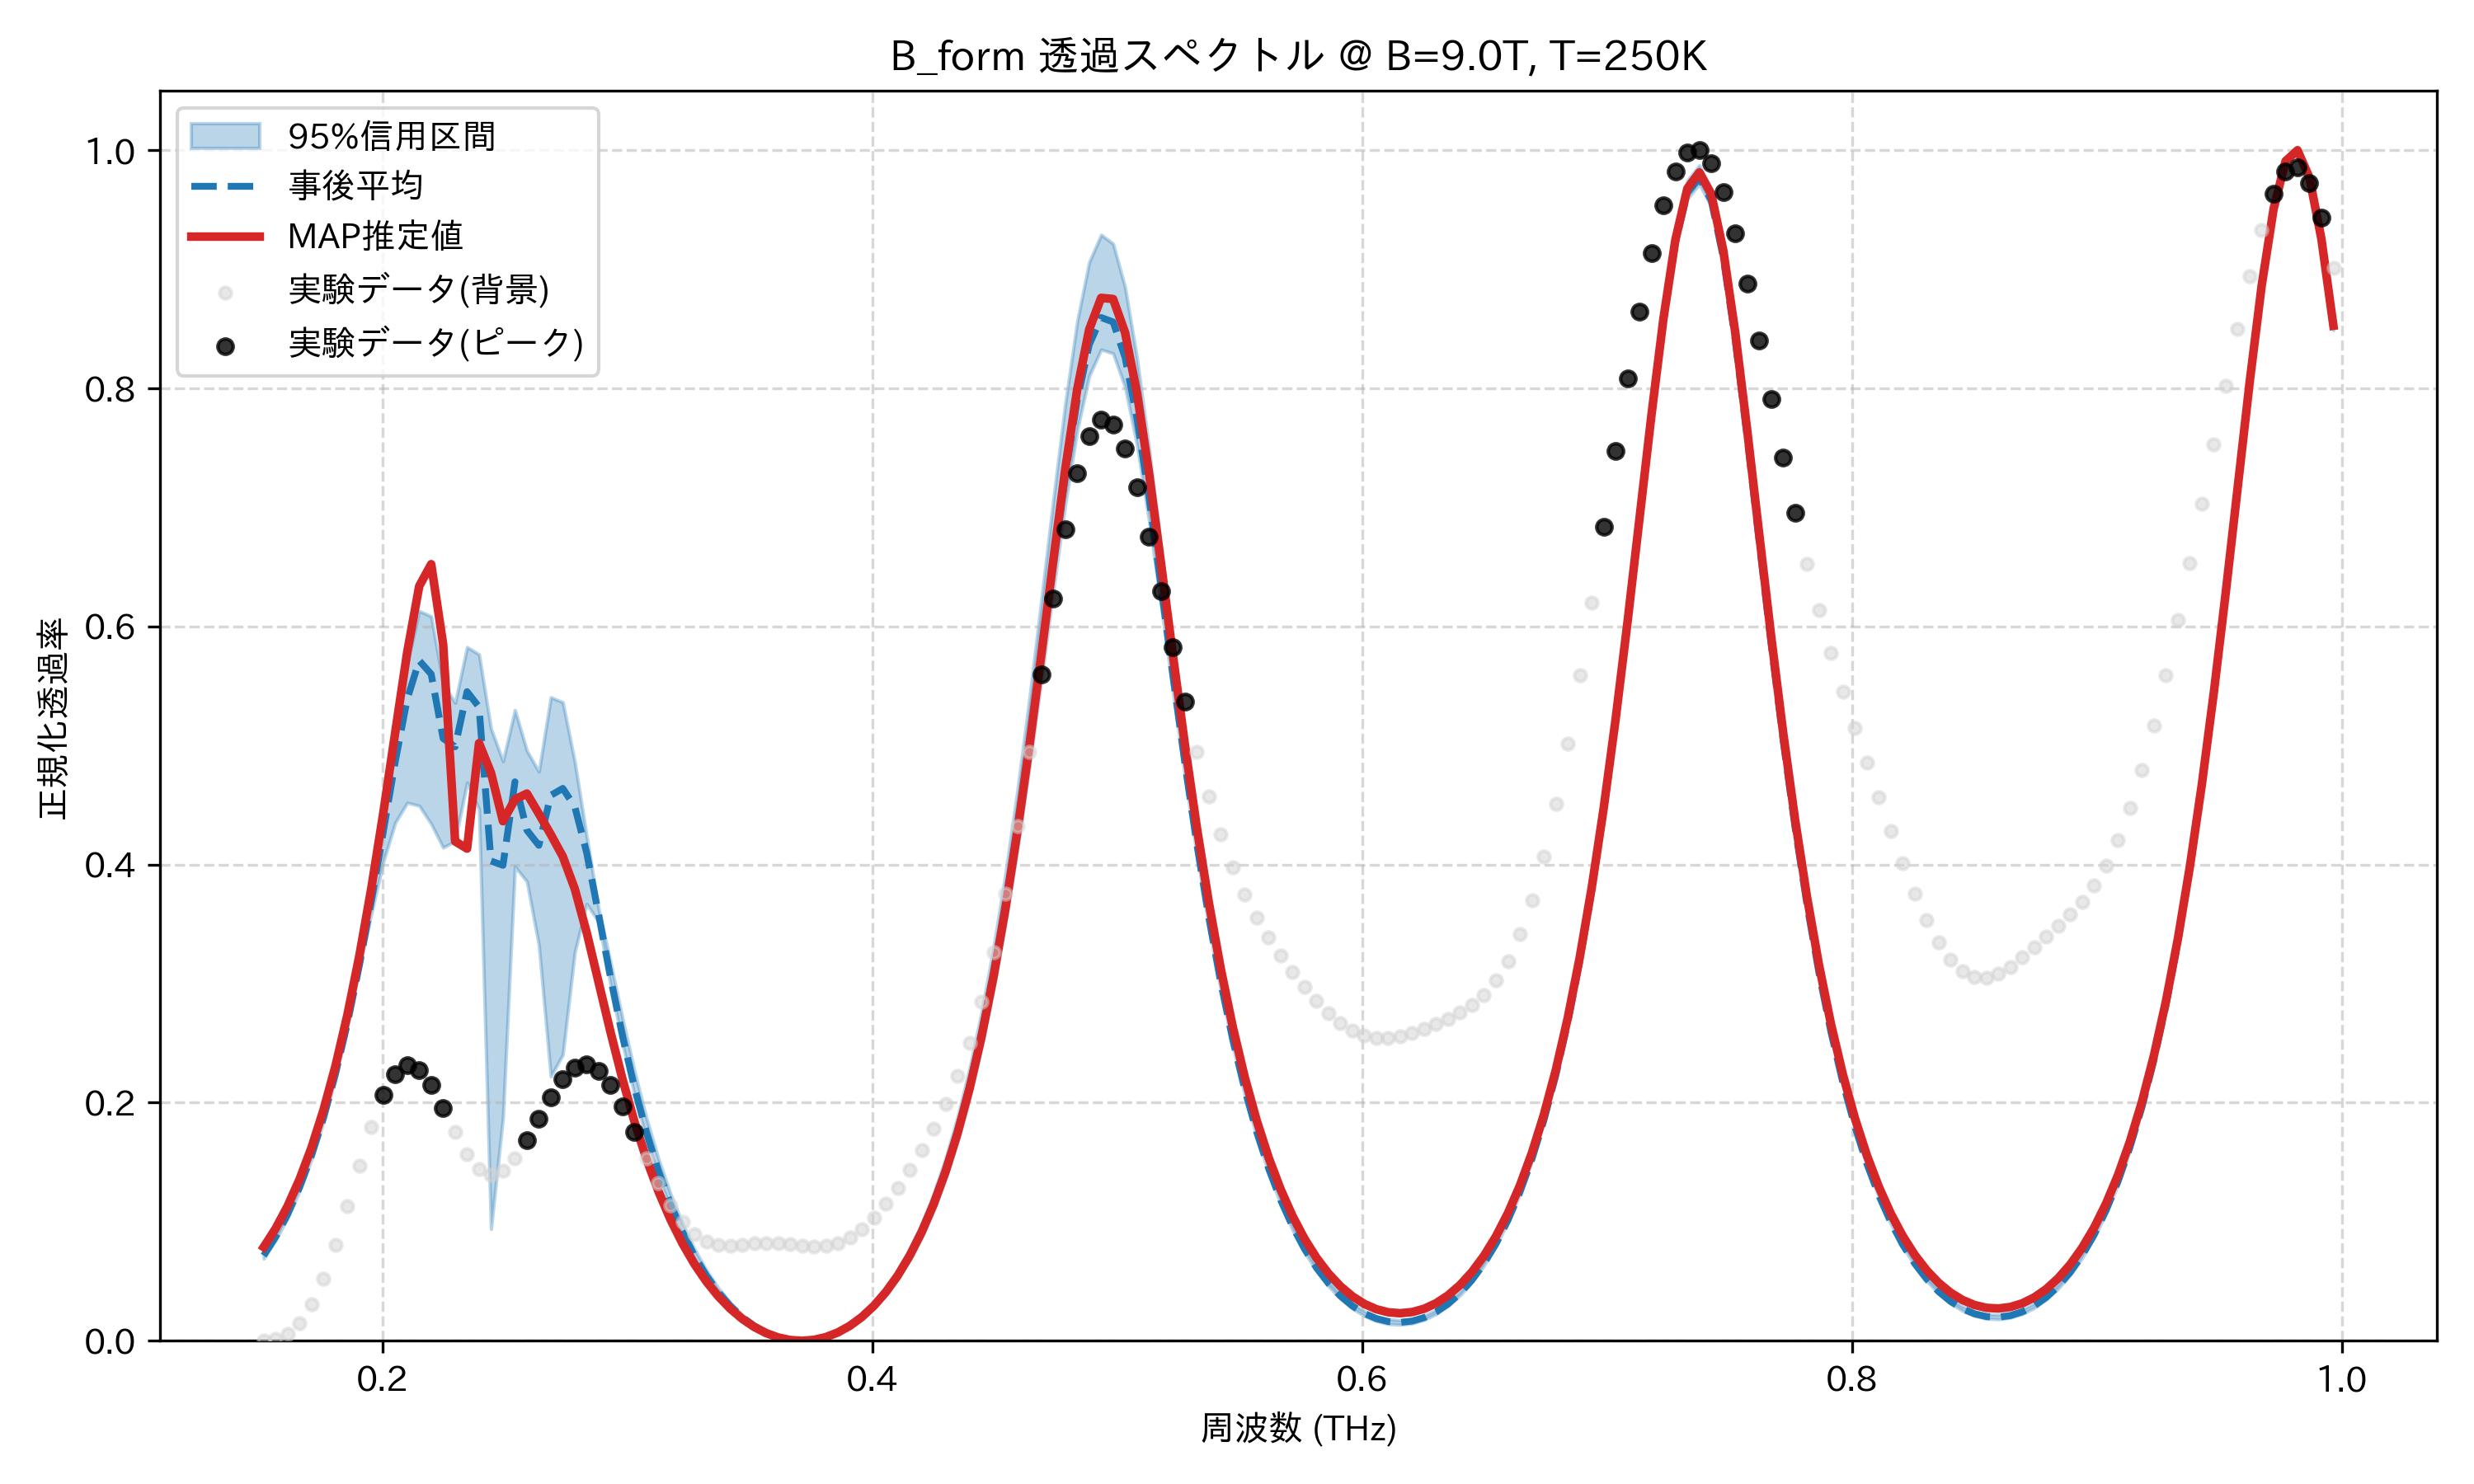

Source data for this figure (header and first rows):
frequency_thz, mean_transmission, map_transmission, lower_95, upper_95, observed_normalized
0.1514, 0.07159, 0.07871, 0.06907, 0.07499, 0.0
0.1563, 0.0873, 0.09434, 0.08462, 0.09134, 0.001296
0.1612, 0.1063, 0.1132, 0.1034, 0.111, 0.00573
0.1661, 0.1289, 0.1357, 0.1258, 0.1345, 0.015
0.171, 0.1557, 0.1624, 0.1524, 0.1621, 0.0304
0.1759, 0.1873, 0.1939, 0.1838, 0.1945, 0.05246
0.1808, 0.2241, 0.2308, 0.2206, 0.2318, 0.08061
0.1856, 0.2668, 0.2739, 0.2634, 0.2736, 0.1132
0.1905, 0.3154, 0.3236, 0.3127, 0.3193, 0.1473
0.1954, 0.3696, 0.3804, 0.3589, 0.3747, 0.1796
0.2003, 0.4279, 0.4436, 0.4024, 0.4381, 0.2063
0.2052, 0.4867, 0.5114, 0.4353, 0.5053, 0.2242
0.2101, 0.5392, 0.5786, 0.4519, 0.5685, 0.2314
0.2149, 0.5713, 0.6339, 0.4494, 0.613, 0.2276
0.2198, 0.56, 0.6523, 0.4341, 0.6085, 0.2146
0.2247, 0.5059, 0.585, 0.4143, 0.5519, 0.1958
0.2296, 0.4989, 0.4195, 0.4197, 0.5359, 0.1752
0.2345, 0.5453, 0.4134, 0.469, 0.5826, 0.1569
0.2394, 0.5323, 0.502, 0.4465, 0.5766, 0.1444
0.2443, 0.403, 0.477, 0.0939, 0.5142, 0.1395
0.2491, 0.3994, 0.4364, 0.1876, 0.4868, 0.1426
0.254, 0.4695, 0.4547, 0.3983, 0.5298, 0.1529
0.2589, 0.4289, 0.4596, 0.3858, 0.4956, 0.1685
0.2638, 0.4161, 0.4427, 0.3323, 0.4781, 0.1866
0.2687, 0.4582, 0.4252, 0.2221, 0.5405, 0.2046
0.2736, 0.464, 0.4068, 0.2404, 0.5363, 0.2196
0.2785, 0.4487, 0.3797, 0.3262, 0.4864, 0.2292
0.2833, 0.4098, 0.3429, 0.3669, 0.4236, 0.2319
0.2882, 0.3578, 0.301, 0.3517, 0.3626, 0.227
0.2931, 0.3046, 0.2588, 0.2988, 0.3174, 0.2149
0.298, 0.2555, 0.2193, 0.2493, 0.2704, 0.197
0.3029, 0.2122, 0.1838, 0.2064, 0.2262, 0.1757
0.3078, 0.1746, 0.1525, 0.1696, 0.1869, 0.1533
0.3127, 0.1423, 0.1254, 0.1382, 0.1528, 0.1322
0.3175, 0.1148, 0.1019, 0.1114, 0.1235, 0.114
0.3224, 0.09138, 0.08179, 0.08858, 0.0985, 0.09973
0.3273, 0.07154, 0.06453, 0.06927, 0.0773, 0.08971
0.3322, 0.05482, 0.04982, 0.05303, 0.05941, 0.08361
0.3371, 0.04085, 0.03737, 0.03939, 0.04442, 0.08072
0.342, 0.02931, 0.02697, 0.02815, 0.03198, 0.08009
0.3468, 0.01994, 0.01844, 0.01897, 0.02188, 0.08071
0.3517, 0.01253, 0.01164, 0.01176, 0.01385, 0.08163
0.3566, 0.006935, 0.006451, 0.006367, 0.00776, 0.08217
0.3615, 0.003031, 0.002812, 0.002667, 0.003476, 0.08199
0.3664, 0.000736, 0.0006681, 0.0005499, 0.0009048, 0.08115
0.3713, 0.0, 0.0, 0.0, 0.0, 0.08006
0.3762, 0.0008065, 0.0008132, 0.0006292, 0.00101, 0.07937
0.381, 0.003171, 0.003142, 0.002733, 0.003599, 0.07983
0.3859, 0.007143, 0.007049, 0.006361, 0.007806, 0.08207
0.3908, 0.01281, 0.01263, 0.01161, 0.01371, 0.08659
0.3957, 0.02029, 0.02001, 0.01854, 0.02155, 0.09361
0.4006, 0.02975, 0.02936, 0.02738, 0.03158, 0.1031
0.4055, 0.0414, 0.04088, 0.03835, 0.04402, 0.1149
0.4104, 0.05551, 0.05484, 0.05175, 0.05911, 0.1286
0.4152, 0.07239, 0.07154, 0.06783, 0.07715, 0.1437
0.4201, 0.09242, 0.09137, 0.08692, 0.09856, 0.1603
0.425, 0.1161, 0.1148, 0.1095, 0.1238, 0.1784
0.4299, 0.1438, 0.1422, 0.1362, 0.1535, 0.1986
0.4348, 0.1762, 0.1744, 0.1675, 0.1882, 0.2222
0.4397, 0.214, 0.2119, 0.2039, 0.2287, 0.2505
... 114 more rows
